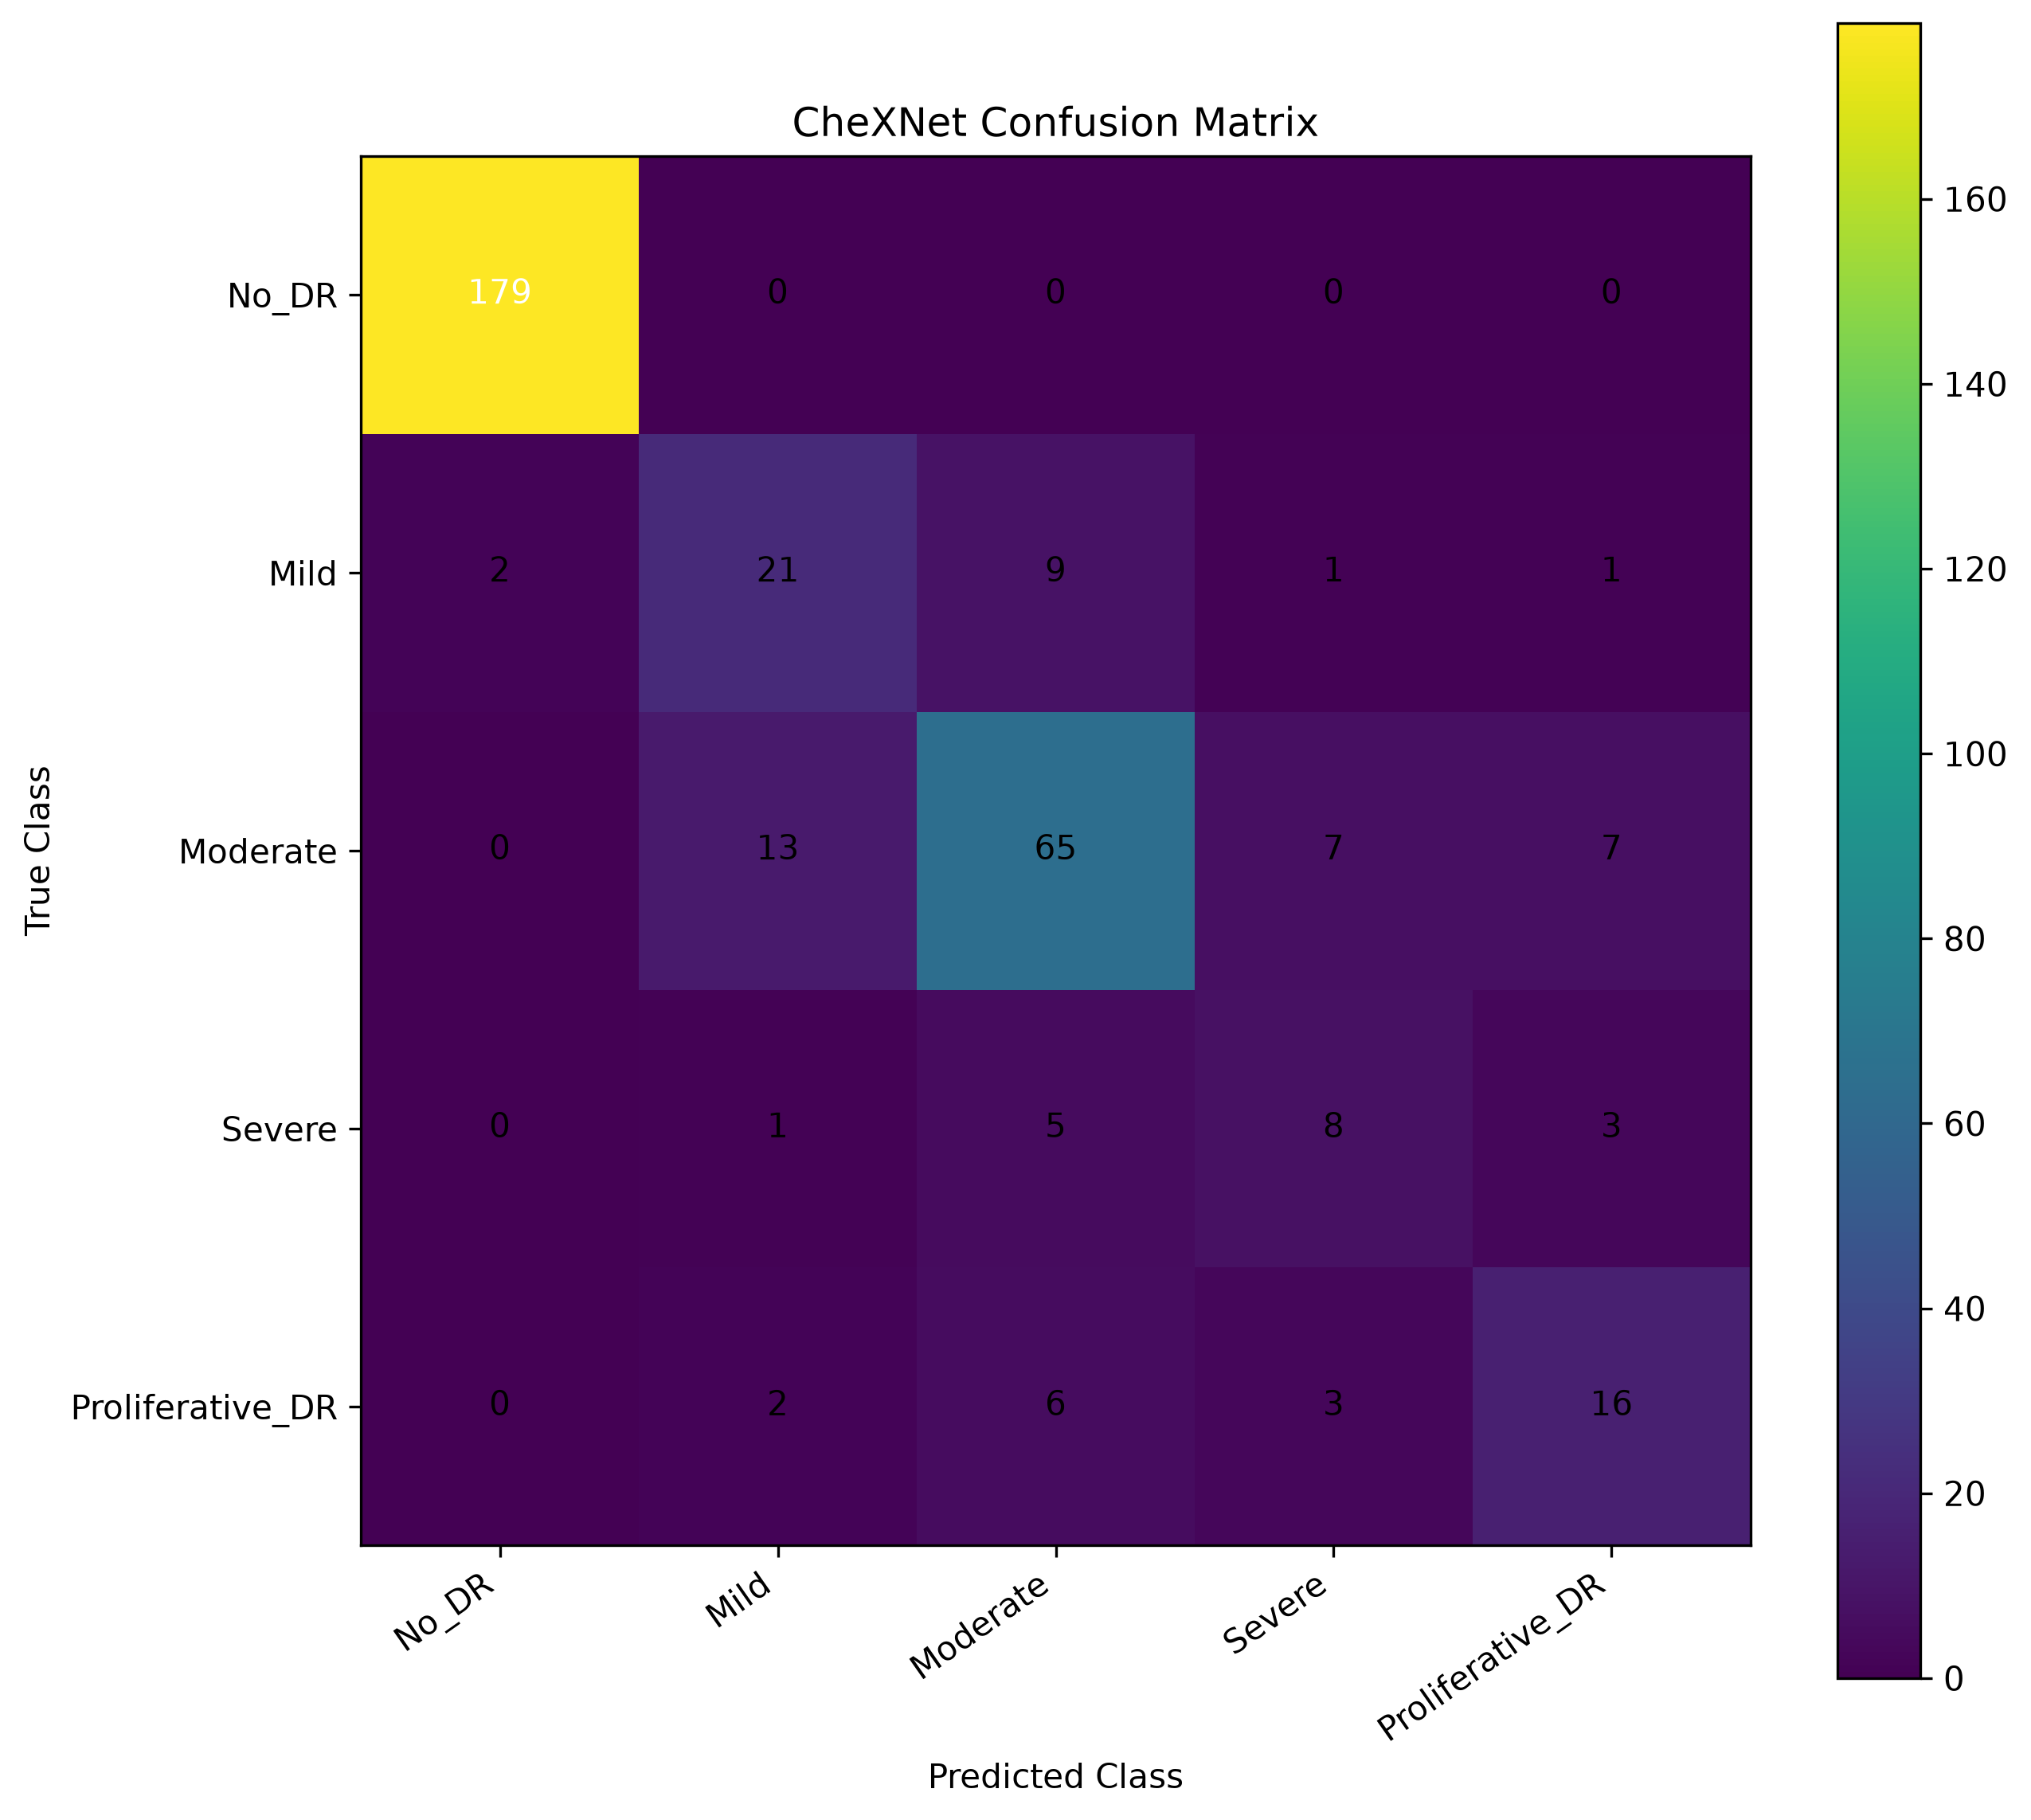

The file beside this chart, header and first rows:
179, 0, 0, 0, 0
2, 21, 9, 1, 1
0, 13, 65, 7, 7
0, 1, 5, 8, 3
0, 2, 6, 3, 16
